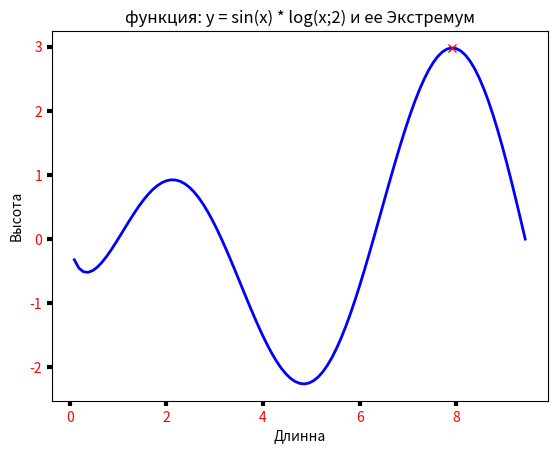

Python code for this plot:
import numpy as np
import matplotlib.pyplot as plt

def f(x):
    return np.sin(x) * np.log2(x)

def find_ex():
    # Значение оси x,
    x = np.linspace(2 * np.pi, 3 * np.pi, 100)
    max_y = f(x[0])
    max_x = x[0]
    for i in range(1, len(x)):
            if f(x[i]) > max_y:
                max_y = f(x[i])
                max_x = x[i]
    return max_x

x = np.linspace(0*np.pi , 3*np.pi , 100 )
ex_x = find_ex()

# Рисуем в текущем рисованном объекте (ось x, ось y, имя нарисованной кривой, цвет линии, ширина линии)
plt.plot(x, f(x) , label="$f(x)$", color="b", linewidth=2)
plt.plot(ex_x, f(ex_x) ,  marker="x", color="r", linewidth=4)  #маркировка экстремума
plt.tick_params(labelcolor='r', labelsize='medium', width=3)

# X и Y координатное представление оси
plt.xlabel("Длинна")
plt.ylabel("Высота")

# Название диаграммы
plt.title("функция: y = sin(x) * log(x;2) и ее Экстремум")

# Показать изображение
plt.show()


